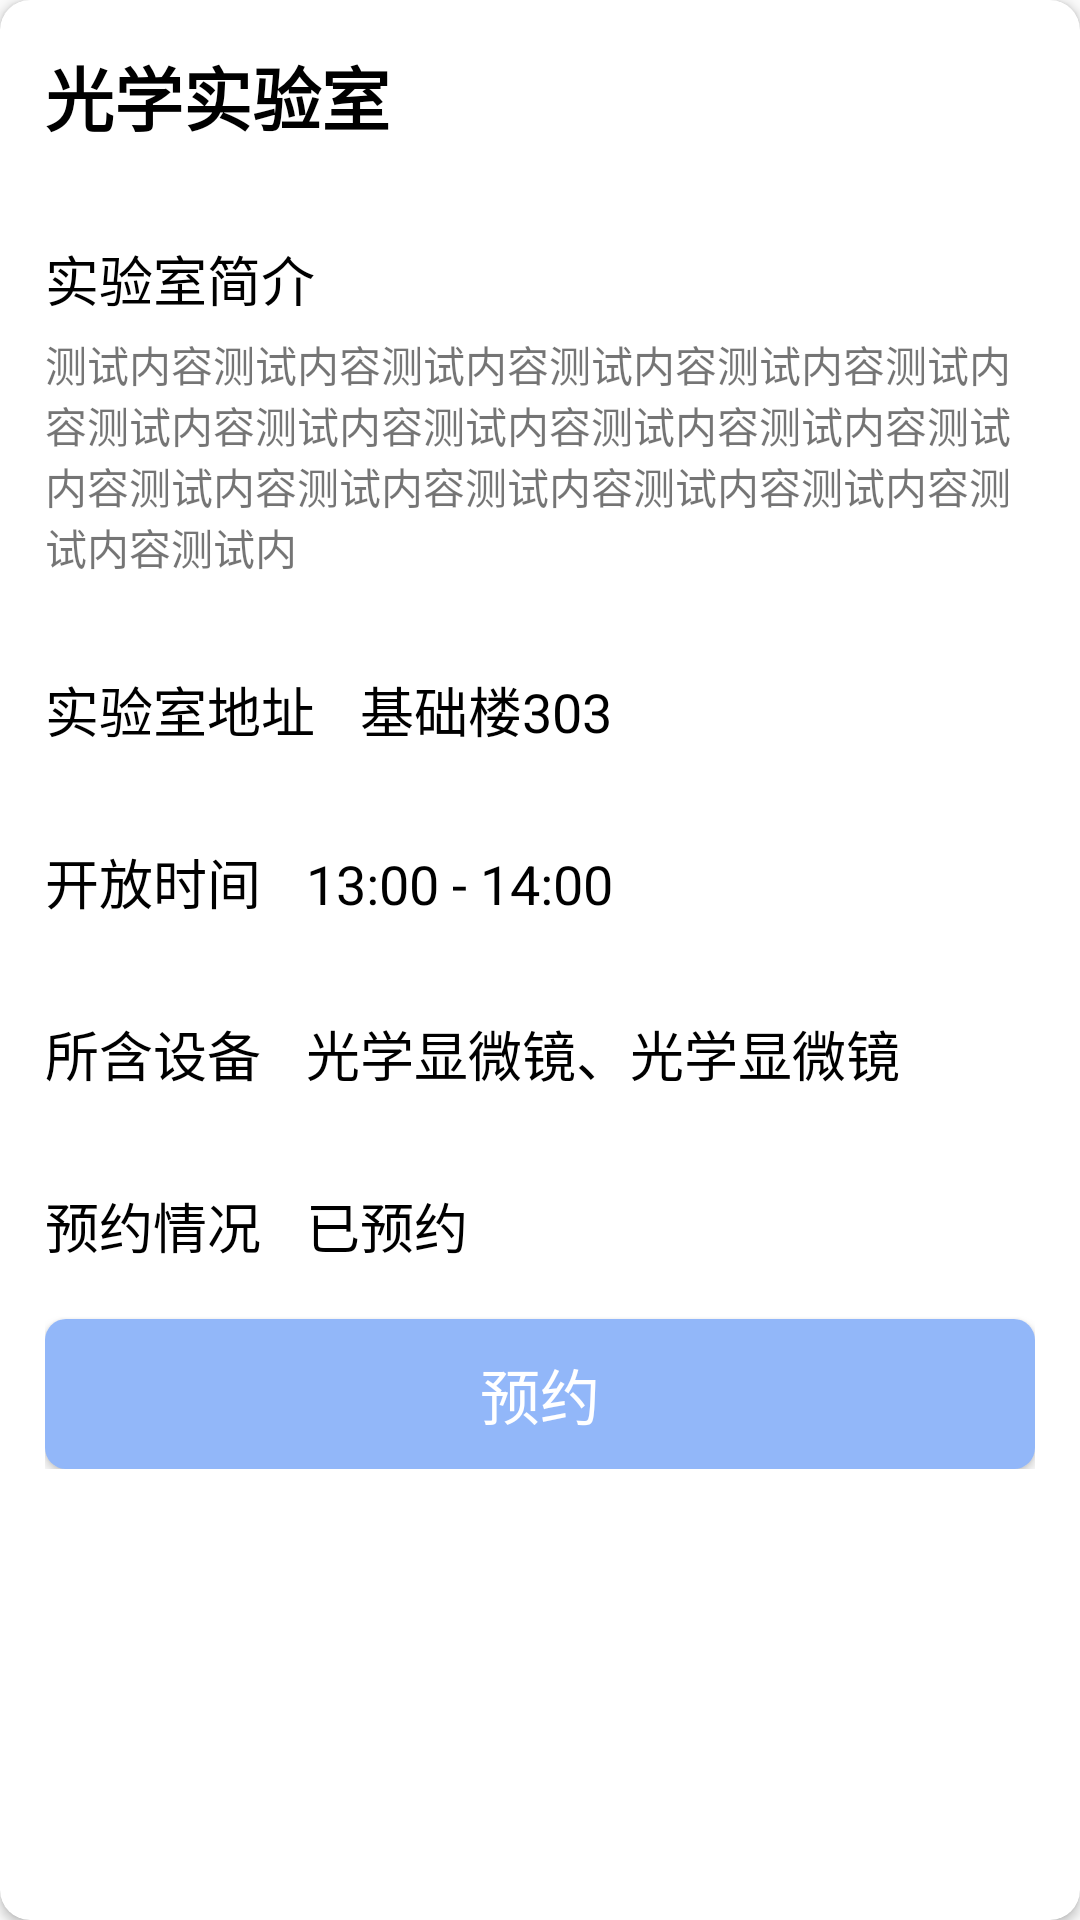

The Android layout XML behind this screen, and the referenced resources:
<!-- AndroidManifest.xml: application theme Theme.LabManage -->
<!-- res/layout/module_recycler_item_lab.xml -->
<?xml version="1.0" encoding="utf-8"?>
<androidx.cardview.widget.CardView
    xmlns:android="http://schemas.android.com/apk/res/android"
    android:layout_width="match_parent"
    android:layout_height="wrap_content"
    xmlns:app="http://schemas.android.com/apk/res-auto"
    app:cardCornerRadius="10dp"
    android:layout_marginLeft="15dp"
    android:layout_marginRight="15dp"
    android:layout_marginTop="7.5dp"
    android:layout_marginBottom="7.5dp"
    android:id="@+id/lab_cardView">

    <LinearLayout
        android:layout_width="match_parent"
        android:layout_height="wrap_content"
        android:orientation="vertical"
        android:padding="15dp">
        <TextView
            android:id="@+id/tv_item_title"
            android:layout_width="match_parent"
            android:layout_height="wrap_content"
            android:text="光学实验室"
            android:textSize="23dp"
            android:textColor="@color/black"
            android:textStyle="bold"/>

        <View
            android:layout_width="match_parent"
            android:layout_height="1dp"
            android:layout_marginTop="15dp"
            android:background="@color/line_color_gray"/>

        <TextView
            android:id="@+id/tv_item_introductionTitle"
            android:layout_width="match_parent"
            android:layout_height="wrap_content"
            android:layout_marginTop="15dp"
            android:text="实验室简介"
            style="@style/tv_table_labIntroduction"/>
        <TextView
            android:id="@+id/tv_item_introduction"
            android:layout_width="match_parent"
            android:layout_height="wrap_content"
            android:layout_marginTop="5dp"
            android:text="@string/student_item_index_introduction"/>
        <View
            android:layout_width="match_parent"
            android:layout_height="1dp"
            android:layout_marginTop="15dp"
            android:background="@color/line_color_gray"/>

        <LinearLayout
            android:layout_width="match_parent"
            android:layout_height="wrap_content"
            android:orientation="horizontal"
            android:layout_marginTop="15dp">
            <TextView
                android:layout_width="wrap_content"
                android:layout_height="wrap_content"
                android:text="实验室地址"
                style="@style/tv_table_labIntroduction"/>
            <TextView
                android:id="@+id/tv_item_address"
                android:layout_width="match_parent"
                android:layout_height="wrap_content"
                android:text="基础楼303"
                style="@style/tv_table_labIntroduction"
                android:layout_marginLeft="15dp"/>
        </LinearLayout>
        <View
            android:layout_width="match_parent"
            android:layout_height="1dp"
            android:layout_marginTop="15dp"
            android:background="@color/line_color_gray"/>

        <LinearLayout
            android:layout_width="match_parent"
            android:layout_height="wrap_content"
            android:orientation="horizontal"
            android:layout_marginTop="15dp">
            <TextView
                android:layout_width="wrap_content"
                android:layout_height="wrap_content"
                android:text="开放时间"
                style="@style/tv_table_labIntroduction"/>
            <TextView
                android:id="@+id/tv_item_openTime"
                android:layout_width="match_parent"
                android:layout_height="wrap_content"
                android:text="13:00 - 14:00"
                style="@style/tv_table_labIntroduction"
                android:layout_marginLeft="15dp"/>
        </LinearLayout>
        <View
            android:layout_width="match_parent"
            android:layout_height="1dp"
            android:layout_marginTop="15dp"
            android:background="@color/line_color_gray"/>

        <LinearLayout
            android:layout_width="match_parent"
            android:layout_height="wrap_content"
            android:orientation="horizontal"
            android:layout_marginTop="15dp">
            <TextView
                android:layout_width="wrap_content"
                android:layout_height="wrap_content"
                android:text="所含设备"
                style="@style/tv_table_labIntroduction"/>
            <TextView
                android:id="@+id/tv_item_equip"
                android:layout_width="match_parent"
                android:layout_height="wrap_content"
                android:text="光学显微镜、光学显微镜"
                style="@style/tv_table_labIntroduction"
                android:layout_marginLeft="15dp"/>
        </LinearLayout>
        <View
            android:layout_width="match_parent"
            android:layout_height="1dp"
            android:layout_marginTop="15dp"
            android:background="@color/line_color_gray"/>

        <LinearLayout
            android:layout_width="match_parent"
            android:layout_height="wrap_content"
            android:orientation="horizontal"
            android:layout_marginTop="15dp">
            <TextView
                android:layout_width="wrap_content"
                android:layout_height="wrap_content"
                android:text="预约情况"
                style="@style/tv_table_labIntroduction"/>
            <TextView
                android:id="@+id/tv_item_reserve"
                android:layout_width="match_parent"
                android:layout_height="wrap_content"
                android:text="已预约"
                style="@style/tv_table_labIntroduction"
                android:layout_marginLeft="15dp"/>
        </LinearLayout>

        <Button
            android:id="@+id/btn_item_submit"
            android:layout_width="match_parent"
            android:layout_height="50dp"
            android:layout_marginTop="18dp"
            android:background="@drawable/btn_sign_in"
            android:text="预约"
            android:textColor="@color/white"
            android:textSize="20sp"/>

    </LinearLayout>

</androidx.cardview.widget.CardView>
<!-- resources referenced by this layout -->
<resources>
  <color name="black">#FF000000</color>
  <color name="white">#FFFFFFFF</color>
  <!-- drawable btn_sign_in (drawable) -->
  <?xml version="1.0" encoding="utf-8"?>
  <shape xmlns:android="http://schemas.android.com/apk/res/android">
      <solid android:color="@color/btn_color_blue"/>
      <corners android:radius="7dp"/>
  </shape>
  <string name="student_item_index_introduction">测试内容测试内容测试内容测试内容测试内容测试内容测试内容测试内容测试内容测试内容测试内容测试内容测试内容测试内容测试内容测试内容测试内容测试内容测试内</string>
  <style name="tv_table_labIntroduction">
          <item name="android:textSize">18sp</item>
          <item name="android:textColor">@color/black</item>
      </style>
  <style name="Theme.LabManage" parent="Theme.MaterialComponents.DayNight.DarkActionBar.Bridge">
          
          <item name="colorPrimary">@color/purple_500</item>
          <item name="colorPrimaryVariant">@color/purple_700</item>
          <item name="colorOnPrimary">@color/white</item>
          
          <item name="colorSecondary">@color/teal_200</item>
          <item name="colorSecondaryVariant">@color/teal_700</item>
          <item name="colorOnSecondary">@color/black</item>
          
          <item name="android:statusBarColor" tools:targetApi="l">?attr/colorPrimaryVariant</item>
          
      </style>
  <color name="btn_color_blue">#92B7F9</color>
  <color name="purple_500">#FF6200EE</color>
  <color name="purple_700">#FF3700B3</color>
  <color name="teal_200">#FF03DAC5</color>
  <color name="teal_700">#FF018786</color>
</resources>
